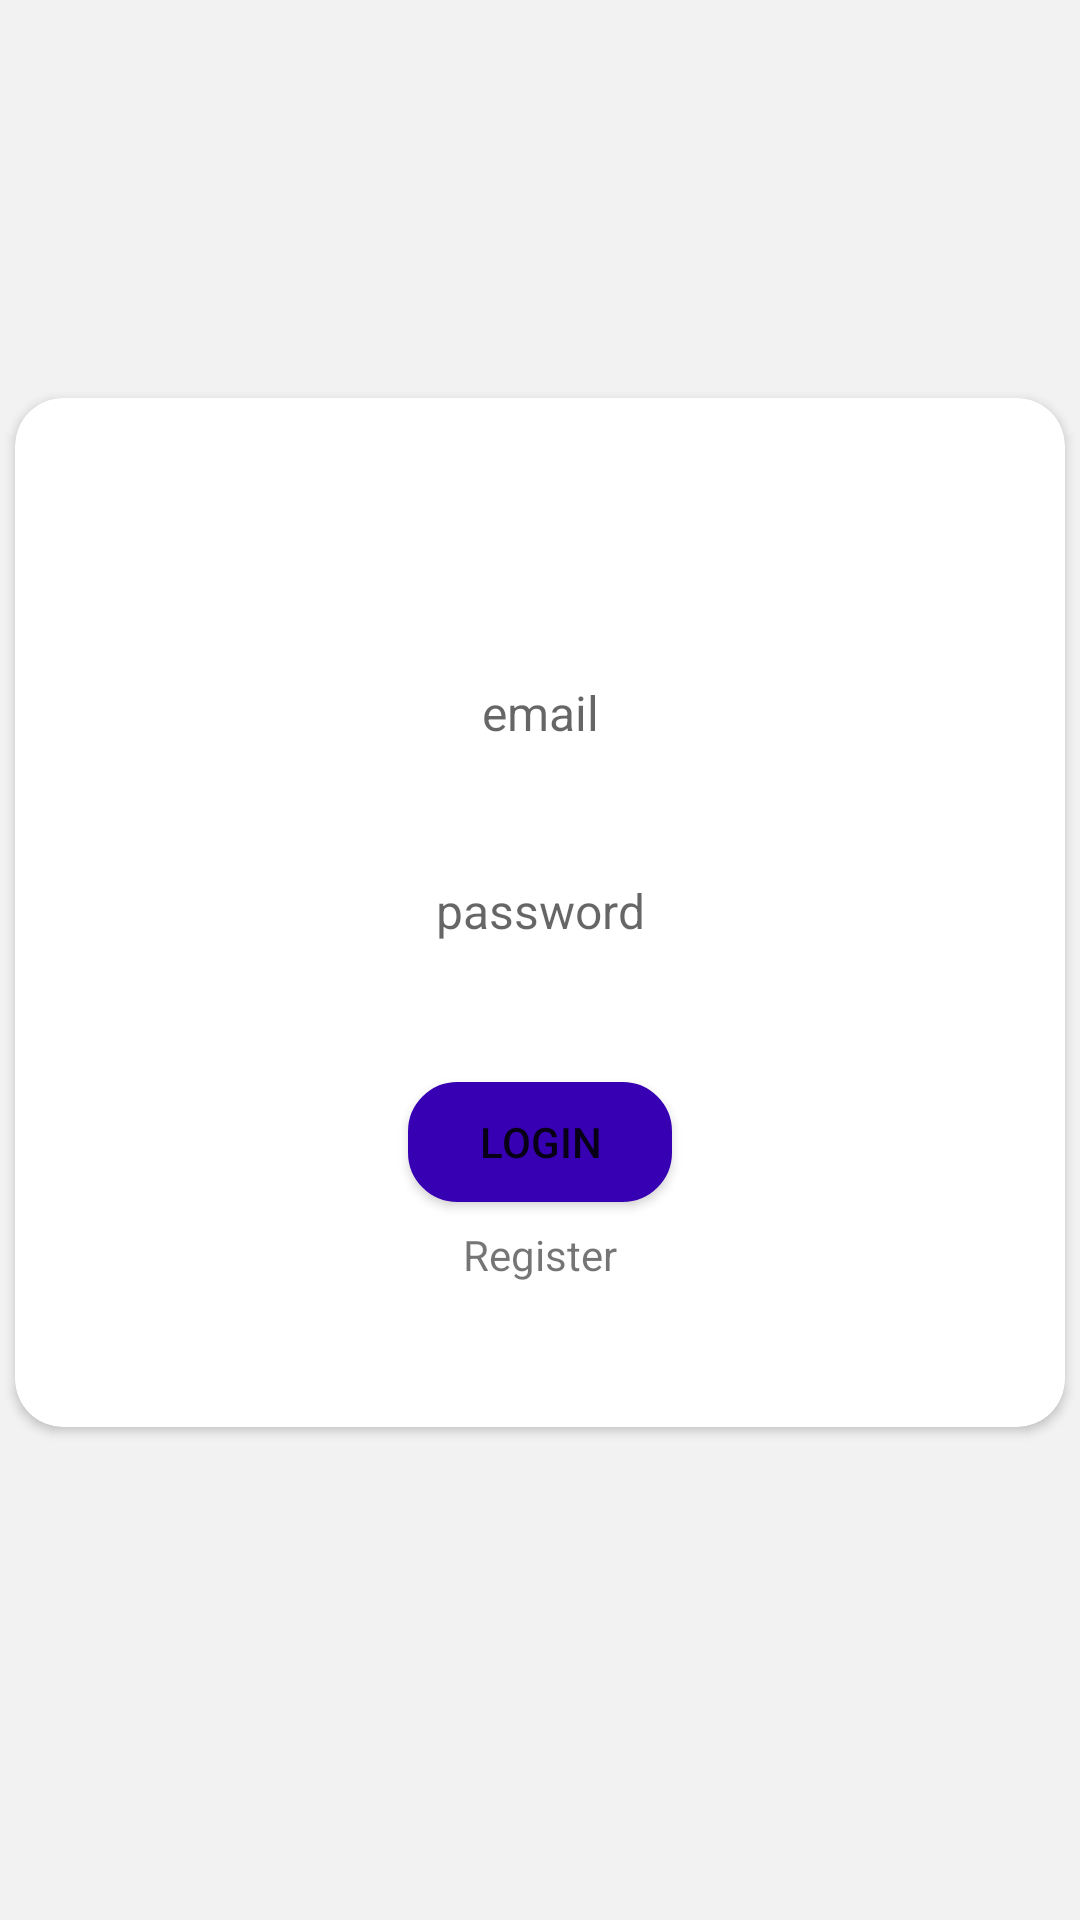

The Android layout XML behind this screen, and the referenced resources:
<!-- AndroidManifest.xml: application theme Theme.MySalesApp -->
<!-- res/layout/activity_login.xml -->
<?xml version="1.0" encoding="utf-8"?>
<androidx.constraintlayout.widget.ConstraintLayout xmlns:android="http://schemas.android.com/apk/res/android"
    xmlns:app="http://schemas.android.com/apk/res-auto"
    xmlns:tools="http://schemas.android.com/tools"
    android:layout_width="match_parent"
    android:layout_height="match_parent"
    android:background="@color/grey"
    tools:context=".ui.user.LoginActivity">

    <androidx.cardview.widget.CardView
        android:id="@+id/card_helper"
        android:layout_width="350dp"
        android:layout_height="wrap_content"
        android:layout_marginBottom="32dp"
        android:padding="8dp"
        app:cardCornerRadius="16dp"
        app:layout_constraintBottom_toBottomOf="parent"
        app:layout_constraintEnd_toEndOf="parent"
        app:layout_constraintStart_toStartOf="parent"
        app:layout_constraintTop_toTopOf="parent">
        <androidx.constraintlayout.widget.ConstraintLayout
            android:layout_width="match_parent"
            android:layout_height="wrap_content"
            android:padding="16dp">

            <EditText
                android:id="@+id/edt_email"
                android:layout_width="match_parent"
                android:layout_height="50dp"
                android:layout_marginTop="64dp"
                android:background="@drawable/edit_input"
                android:drawablePadding="10dp"
                android:ems="10"
                android:gravity="center"
                android:hint="@string/email"
                android:inputType="textEmailAddress"
                android:padding="10dp"
                android:textSize="16sp"
                app:layout_constraintEnd_toEndOf="parent"
                app:layout_constraintStart_toStartOf="parent"
                app:layout_constraintTop_toTopOf="parent" />

            <EditText
                android:id="@+id/edt_password"
                android:layout_width="match_parent"
                android:layout_height="50dp"
                android:layout_marginTop="16dp"
                android:background="@drawable/edit_input"
                android:drawablePadding="10dp"
                android:ems="10"
                android:gravity="center"
                android:hint="@string/password"
                android:inputType="textPassword"
                android:padding="10dp"
                android:textSize="16sp"
                app:layout_constraintEnd_toEndOf="@+id/edt_email"
                app:layout_constraintStart_toStartOf="@+id/edt_email"
                app:layout_constraintTop_toBottomOf="@+id/edt_email" />

            <Button
                android:id="@+id/btn_login"
                android:layout_width="wrap_content"
                android:layout_height="40dp"
                android:layout_marginTop="32dp"
                android:background="@drawable/custom_input"
                android:text="@string/login"
                app:layout_constraintEnd_toEndOf="@+id/edt_password"
                app:layout_constraintStart_toStartOf="@+id/edt_password"
                app:layout_constraintTop_toBottomOf="@+id/edt_password" />

            <TextView
                android:id="@+id/tv_register"
                android:layout_width="wrap_content"
                android:layout_height="wrap_content"
                android:layout_marginTop="8dp"
                android:layout_marginBottom="32dp"
                android:text="@string/register"
                app:layout_constraintBottom_toBottomOf="parent"
                app:layout_constraintEnd_toEndOf="@+id/btn_login"
                app:layout_constraintStart_toStartOf="@+id/btn_login"
                app:layout_constraintTop_toBottomOf="@+id/btn_login" />

        </androidx.constraintlayout.widget.ConstraintLayout>
    </androidx.cardview.widget.CardView>

    <ProgressBar
        android:id="@+id/progressbar"
        style="?android:attr/progressBarStyle"
        android:layout_width="wrap_content"
        android:layout_height="wrap_content"
        android:layout_marginTop="16dp"
        android:progress="200"
        android:visibility="gone"
        app:layout_constraintBottom_toBottomOf="parent"
        app:layout_constraintEnd_toEndOf="parent"
        app:layout_constraintStart_toStartOf="parent"
        app:layout_constraintTop_toTopOf="parent" />
</androidx.constraintlayout.widget.ConstraintLayout>
<!-- resources referenced by this layout -->
<resources>
  <color name="grey">#f2f2f2</color>
  <!-- drawable custom_input (drawable) -->
  <?xml version="1.0" encoding="utf-8"?>
  <selector xmlns:android="http://schemas.android.com/apk/res/android">
      <item android:state_enabled="true" android:state_window_focused="true">
          <shape android:shape="rectangle">
              <solid android:color="@color/purple_700"/>
              <corners android:radius="16dp"/>
              <stroke android:color="@color/purple_700" android:width="1dp"/>
          </shape>
      </item>
  
      <item android:state_enabled="true" >
          <shape android:shape="rectangle">
              <solid android:color="@color/purple_700"/>
              <corners android:radius="10dp"/>
              <stroke android:color="@color/purple_700" android:width="1dp"/>
          </shape>
      </item>
  
  </selector>
  <string name="email">email</string>
  <string name="login">login</string>
  <string name="password">password</string>
  <string name="register">Register</string>
  <style name="Theme.MySalesApp" parent="Theme.MaterialComponents.DayNight.DarkActionBar">
          
          <item name="colorPrimary">@color/purple_500</item>
          <item name="colorPrimaryVariant">@color/purple_700</item>
          <item name="colorOnPrimary">@color/white</item>
          
          <item name="colorSecondary">@color/purple_700</item>
          <item name="colorSecondaryVariant">@color/teal_700</item>
          <item name="colorOnSecondary">@color/black</item>
          
          <item name="android:statusBarColor" tools:targetApi="l">?attr/colorPrimaryVariant</item>
          
      </style>
  <color name="purple_700">#FF3700B3</color>
  <color name="purple_500">#FF6200EE</color>
  <color name="white">#FFFFFFFF</color>
  <color name="teal_700">#FF018786</color>
  <color name="black">#FF000000</color>
</resources>
